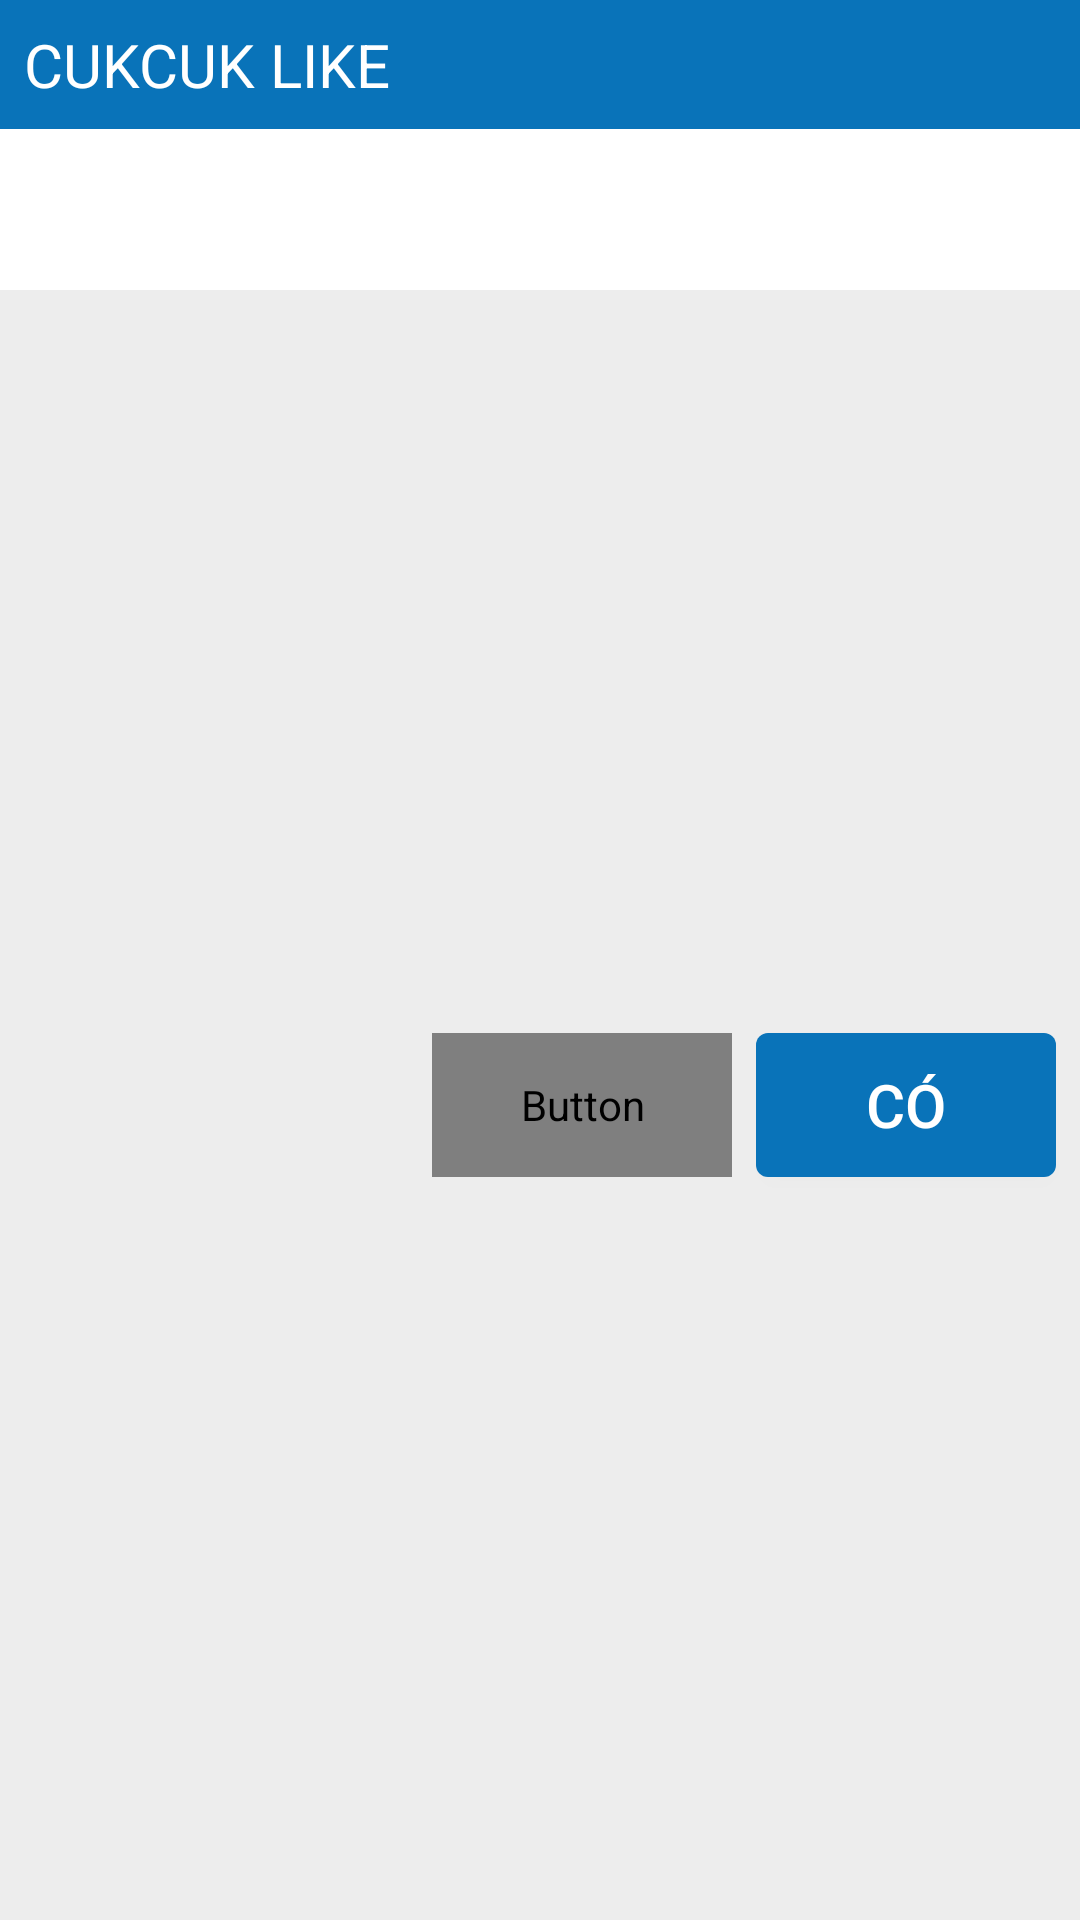

Layout XML and referenced resources for this Android screen:
<!-- AndroidManifest.xml: application theme AppTheme -->
<!-- res/layout/dialog_confirm.xml -->
<?xml version="1.0" encoding="utf-8"?>
<android.support.constraint.ConstraintLayout xmlns:android="http://schemas.android.com/apk/res/android"
    xmlns:app="http://schemas.android.com/apk/res-auto"
    android:id="@+id/color_fragment_container"
    android:layout_width="@dimen/color_dialog_width"
    android:layout_height="wrap_content"
    android:background="@color/colorGrayLight">

    <TextView
        android:id="@+id/tvTitle"
        style="@style/TextViewTitleWhite"
        android:layout_width="match_parent"
        android:layout_height="wrap_content"
        android:background="@color/colorBluePrimary"
        android:padding="@dimen/padding_small"
        android:text="@string/cukcuk_like"
        app:layout_constraintRight_toLeftOf="parent"
        app:layout_constraintTop_toTopOf="parent" />

    <Button
        android:background="@null"
        android:id="@+id/btnClose"
        android:layout_width="@dimen/close_button_width"
        android:layout_height="@dimen/close_button_height"
        android:layout_marginEnd="@dimen/margin_small"
        android:contentDescription="@string/image_description"
        app:layout_constraintBottom_toBottomOf="@id/tvTitle"
        app:layout_constraintRight_toRightOf="@id/tvTitle"
        app:layout_constraintTop_toTopOf="@id/tvTitle"
        app:srcCompat="@drawable/ic_close_white" />

    <TextView
        android:id="@+id/tvConfirm"
        style="@style/TextViewNormal"
        android:layout_width="match_parent"
        android:layout_height="wrap_content"
        android:background="@android:color/white"
        android:padding="@dimen/padding_normal"
        app:layout_constraintLeft_toLeftOf="parent"
        app:layout_constraintTop_toBottomOf="@id/tvTitle" />

    <Button
        android:id="@+id/btnYes"
        style="@style/TextViewTitleWhite"
        android:layout_width="@dimen/select_button_width"
        android:layout_height="@dimen/select_button_height"
        android:layout_margin="@dimen/margin_small"
        android:background="@drawable/selector_button_blue"
        android:text="@string/yes"
        app:layout_constraintBottom_toBottomOf="parent"
        app:layout_constraintRight_toRightOf="parent"
        app:layout_constraintTop_toBottomOf="@id/tvConfirm" />

    <Button
        android:id="@+id/btnNo"
        style="@style/TextViewTitleWhite"
        android:layout_width="@dimen/select_button_width"
        android:layout_height="@dimen/select_button_height"
        android:layout_margin="@dimen/margin_small"
        android:background="@drawable/selector_button_white"
        android:text="@string/no"
        android:textColor="@drawable/selector_text_button_delete"
        app:layout_constraintBottom_toBottomOf="parent"
        app:layout_constraintRight_toLeftOf="@id/btnYes"
        app:layout_constraintTop_toBottomOf="@id/tvConfirm" />
</android.support.constraint.ConstraintLayout>
<!-- resources referenced by this layout -->
<resources>
  <color name="colorBluePrimary">#ff0973b9</color>
  <color name="colorGrayLight">#EDEDED</color>
  <dimen name="color_dialog_width">380dp</dimen>
  <dimen name="margin_small">8dp</dimen>
  <dimen name="padding_normal">16dp</dimen>
  <dimen name="padding_small">8dp</dimen>
  <dimen name="select_button_height">48dp</dimen>
  <dimen name="select_button_width">100dp</dimen>
  <!-- drawable selector_button_blue (drawable) -->
  <?xml version="1.0" encoding="utf-8"?>
  <selector xmlns:android="http://schemas.android.com/apk/res/android">
      <item android:state_pressed="true">
          <shape android:shape="rectangle">
              <solid android:color="@color/colorBluePrimaryLight" />
              <corners android:radius="@dimen/corner_radius_btn" />
          </shape>
      </item>
      <item android:state_selected="true">
          <shape android:shape="rectangle">
              <solid android:color="@color/colorBluePrimaryLight" />
              <corners android:radius="@dimen/corner_radius_btn" />
          </shape>
      </item>
      <item>
          <shape android:shape="rectangle">
              <solid android:color="@color/colorBluePrimary" />
              <corners android:radius="@dimen/corner_radius_btn" />
          </shape>
      </item>
  </selector>
  <string name="cukcuk_like">CUKCUK LIKE</string>
  <string name="image_description" />
  <string name="no">Không</string>
  <string name="yes">Có</string>
  <style name="TextViewNormal" parent="@android:style/TextAppearance.Widget.TextView">
          <item name="android:textSize">@dimen/text_size_normal</item>
          <item name="android:textStyle">normal</item>
          <item name="android:textColor">@color/colorTextDarkGray</item>
      </style>
  <style name="TextViewTitleWhite" parent="@android:style/TextAppearance.Widget.TextView">
          <item name="android:textSize">@dimen/text_size_title</item>
          <item name="android:textColor">@android:color/white</item>
      </style>
  <style name="AppTheme" parent="Theme.AppCompat.Light.NoActionBar">
          
          <item name="colorPrimary">@color/colorPrimary</item>
          <item name="colorPrimaryDark">@color/colorPrimaryDark</item>Z
          <item name="colorAccent">@color/colorAccent</item>
      </style>
  <color name="colorBluePrimaryLight">#ff0199fc</color>
  <dimen name="corner_radius_btn">4dp</dimen>
  <dimen name="text_size_normal">16sp</dimen>
  <color name="colorTextDarkGray">#ff373737</color>
  <dimen name="text_size_title">20sp</dimen>
  <color name="colorPrimary">#0973B9</color>
  <color name="colorPrimaryDark">#0973B9</color>
  <color name="colorAccent">#0973B9</color>
</resources>
